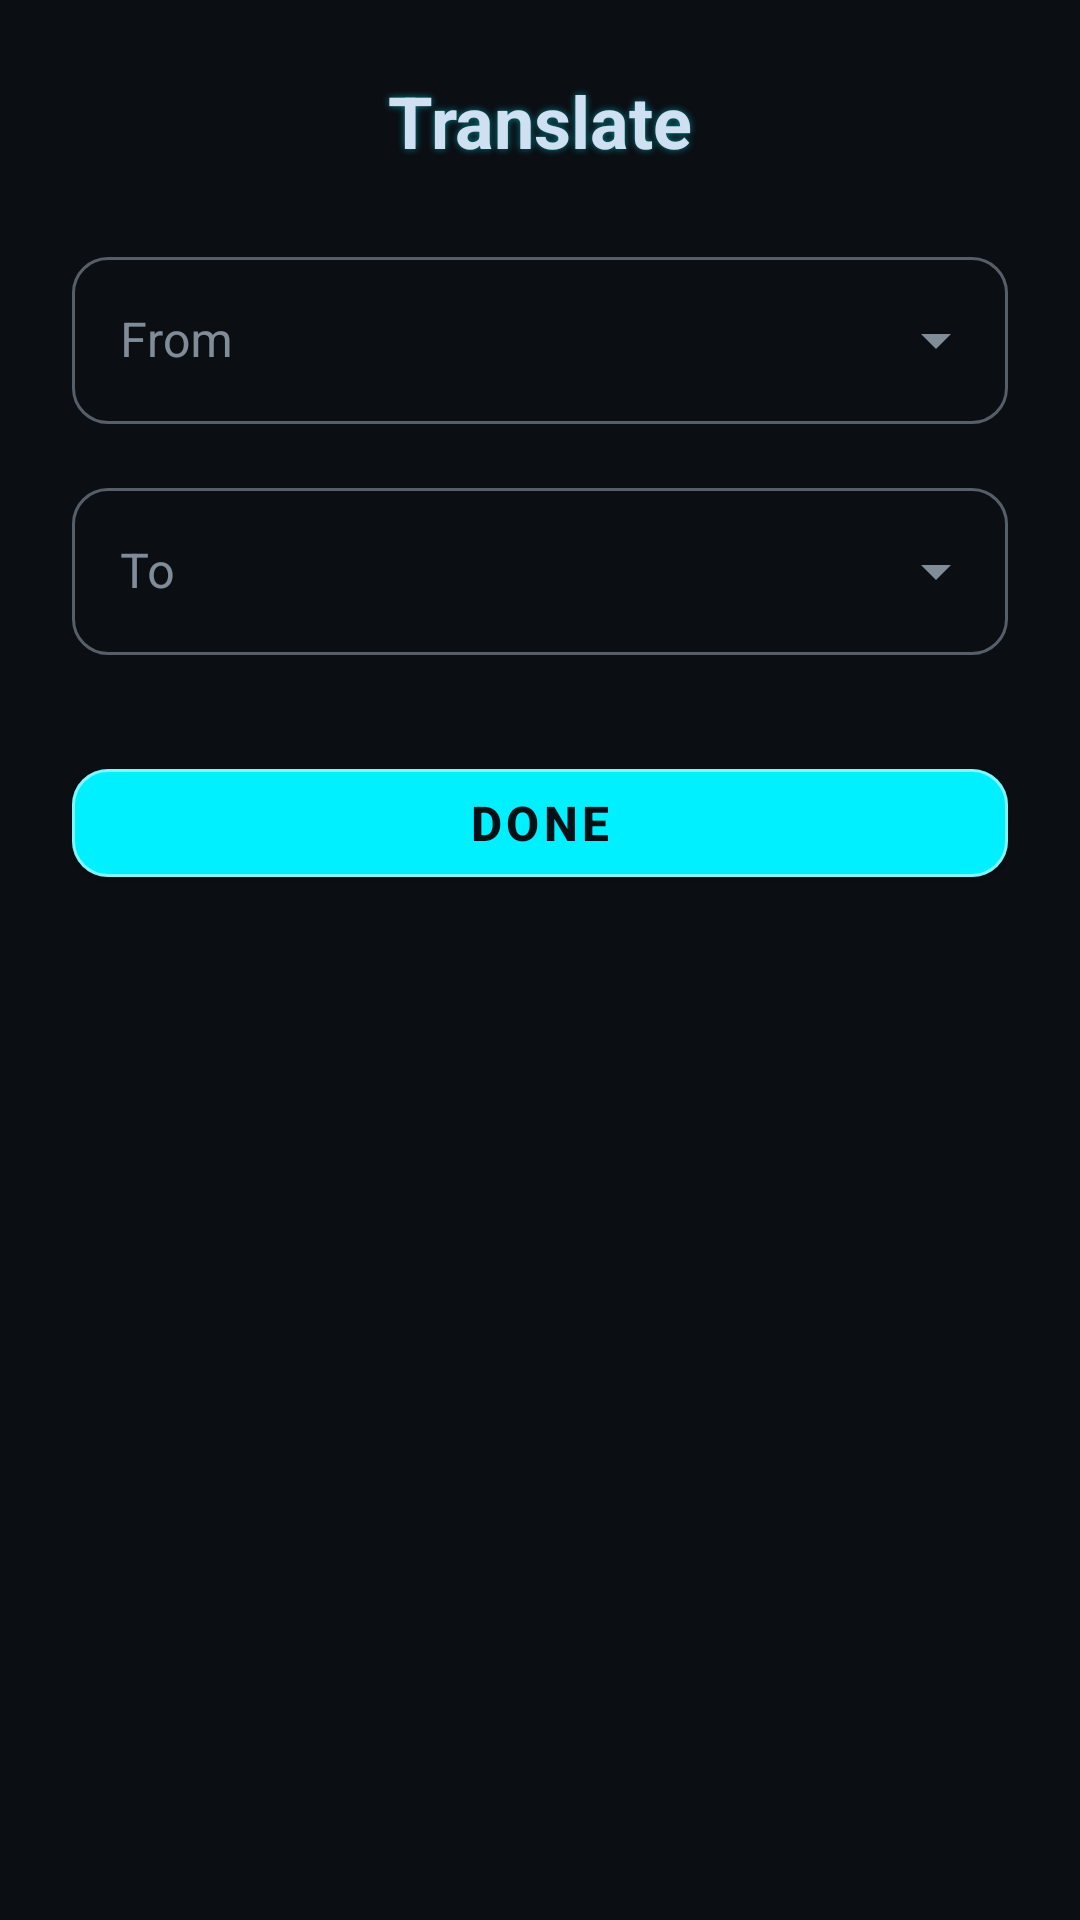

Here is an Android app screen rendered from its layout file. Give the layout XML and the strings, colors and styles it references.
<!-- AndroidManifest.xml: application theme Theme.Bridge -->
<!-- res/layout/dialog_translation_settings.xml -->
<?xml version="1.0" encoding="utf-8"?>
<LinearLayout xmlns:android="http://schemas.android.com/apk/res/android"
    xmlns:app="http://schemas.android.com/apk/res/auto"
    android:layout_width="match_parent"
    android:layout_height="wrap_content"
    android:orientation="vertical"
    android:padding="24dp"
    android:background="@color/surface">

    
    <TextView
        android:layout_width="match_parent"
        android:layout_height="wrap_content"
        android:text="Translate"
        android:textSize="24sp"
        android:textStyle="bold"
        android:textColor="@color/on_surface"
        android:gravity="center"
        android:layout_marginBottom="24dp" />

    
    <com.google.android.material.textfield.TextInputLayout
        android:id="@+id/from_language_layout"
        android:layout_width="match_parent"
        android:layout_height="wrap_content"
        android:layout_marginBottom="16dp"
        android:hint="From"
        style="@style/Widget.MaterialComponents.TextInputLayout.OutlinedBox.ExposedDropdownMenu">

        <AutoCompleteTextView
            android:id="@+id/from_language_spinner"
            android:layout_width="match_parent"
            android:layout_height="wrap_content"
            android:inputType="none"
            android:textColor="@color/on_surface"
            android:textSize="16sp" />

    </com.google.android.material.textfield.TextInputLayout>

    
    <com.google.android.material.textfield.TextInputLayout
        android:id="@+id/to_language_layout"
        android:layout_width="match_parent"
        android:layout_height="wrap_content"
        android:layout_marginBottom="32dp"
        android:hint="To"
        style="@style/Widget.MaterialComponents.TextInputLayout.OutlinedBox.ExposedDropdownMenu">

        <AutoCompleteTextView
            android:id="@+id/to_language_spinner"
            android:layout_width="match_parent"
            android:layout_height="wrap_content"
            android:inputType="none"
            android:textColor="@color/on_surface"
            android:textSize="16sp" />

    </com.google.android.material.textfield.TextInputLayout>

    
    <com.google.android.material.button.MaterialButton
        android:id="@+id/done_btn"
        android:layout_width="match_parent"
        android:layout_height="wrap_content"
        android:text="Done"
        android:textSize="16sp"
        android:textStyle="bold"
        style="@style/Widget.MaterialComponents.Button" />

</LinearLayout>
<!-- resources referenced by this layout -->
<resources>
  <color name="on_surface">#CFE0F2</color>
  <color name="surface">#0B0F14</color>
  <style name="Theme.Bridge" parent="Base.Theme.Bridge" />
  <color name="primary">#00F0FF</color>
  <color name="on_primary">#051017</color>
  <color name="secondary">#FF3DFF</color>
  <color name="on_secondary">#140414</color>
  <color name="tertiary">#19FF82</color>
  <color name="on_tertiary">#07130C</color>
  <color name="surface_variant">#121A23</color>
  <color name="on_surface_variant">#9FB2C5</color>
  <color name="outline">#2B3A49</color>
  <color name="outline_variant">#1B2733</color>
  <color name="app_bg">#05070A</color>
  <color name="status_bar">#05070A</color>
  <color name="nav_bar">#05070A</color>
  <color name="ripple_neon">#3300F0FF</color>
  <style name="Widget.Bridge.TextView" parent="@style/Widget.AppCompat.TextView">
          <item name="android:textColor">@color/on_surface</item>
          <item name="android:textColorHint">@color/on_surface_variant</item>
          
          <item name="android:shadowColor">@color/shadow_neon</item>
          <item name="android:shadowDx">0</item>
          <item name="android:shadowDy">0</item>
          <item name="android:shadowRadius">6</item>
      </style>
  <style name="Widget.Bridge.Toolbar" parent="Widget.Material3.Toolbar">
          <item name="backgroundTint">@color/surface</item>
          <item name="titleTextColor">@color/on_surface</item>
          <item name="subtitleTextColor">@color/on_surface_variant</item>
          <item name="navigationIconTint">@color/primary</item>
          <item name="titleCentered">true</item>
          <item name="android:popupTheme">@style/ThemeOverlay.Material3.Dark</item>
          <item name="android:stateListAnimator">@null</item>
          <item name="elevation">0dp</item>
      </style>
  <style name="Widget.Bridge.Button" parent="Widget.Material3.Button">
          <item name="backgroundTint">@color/primary</item>
          <item name="android:textColor">@color/on_primary</item>
          <item name="rippleColor">@color/ripple_neon</item>
          <item name="shapeAppearance">@style/Shape.Bridge.Medium</item>
          <item name="strokeColor">#80FFFFFF</item>
          <item name="strokeWidth">1dp</item>
          <item name="android:textStyle">bold</item>
          
          <item name="android:insetLeft">0dp</item>
          <item name="android:insetRight">0dp</item>
          <item name="android:insetTop">0dp</item>
          <item name="android:insetBottom">0dp</item>
      </style>
  <style name="Widget.Bridge.Card" parent="Widget.Material3.CardView.Elevated">
          <item name="cardBackgroundColor">@color/card_bg</item>
          <item name="strokeColor">@color/primary</item>
          <item name="strokeWidth">1dp</item>
          <item name="cardUseCompatPadding">true</item>
          <item name="cardPreventCornerOverlap">true</item>
          <item name="shapeAppearance">@style/Shape.Bridge.Large</item>
          <item name="android:stateListAnimator">@null</item>
          <item name="cardElevation">8dp</item>
      </style>
  <style name="Shape.Bridge.Small" parent="ShapeAppearance.Material3.Corner.Small">
          <item name="cornerFamily">rounded</item>
          <item name="cornerSize">12dp</item>
      </style>
  <style name="Shape.Bridge.Medium" parent="ShapeAppearance.Material3.Corner.Medium">
          <item name="cornerFamily">rounded</item>
          <item name="cornerSize">16dp</item>
      </style>
  <style name="Shape.Bridge.Large" parent="ShapeAppearance.Material3.Corner.Large">
          <item name="cornerFamily">rounded</item>
          <item name="cornerSize">24dp</item>
      </style>
  <color name="shadow_neon">#8000F0FF</color>
  <color name="card_bg">#0F1621</color>
</resources>
